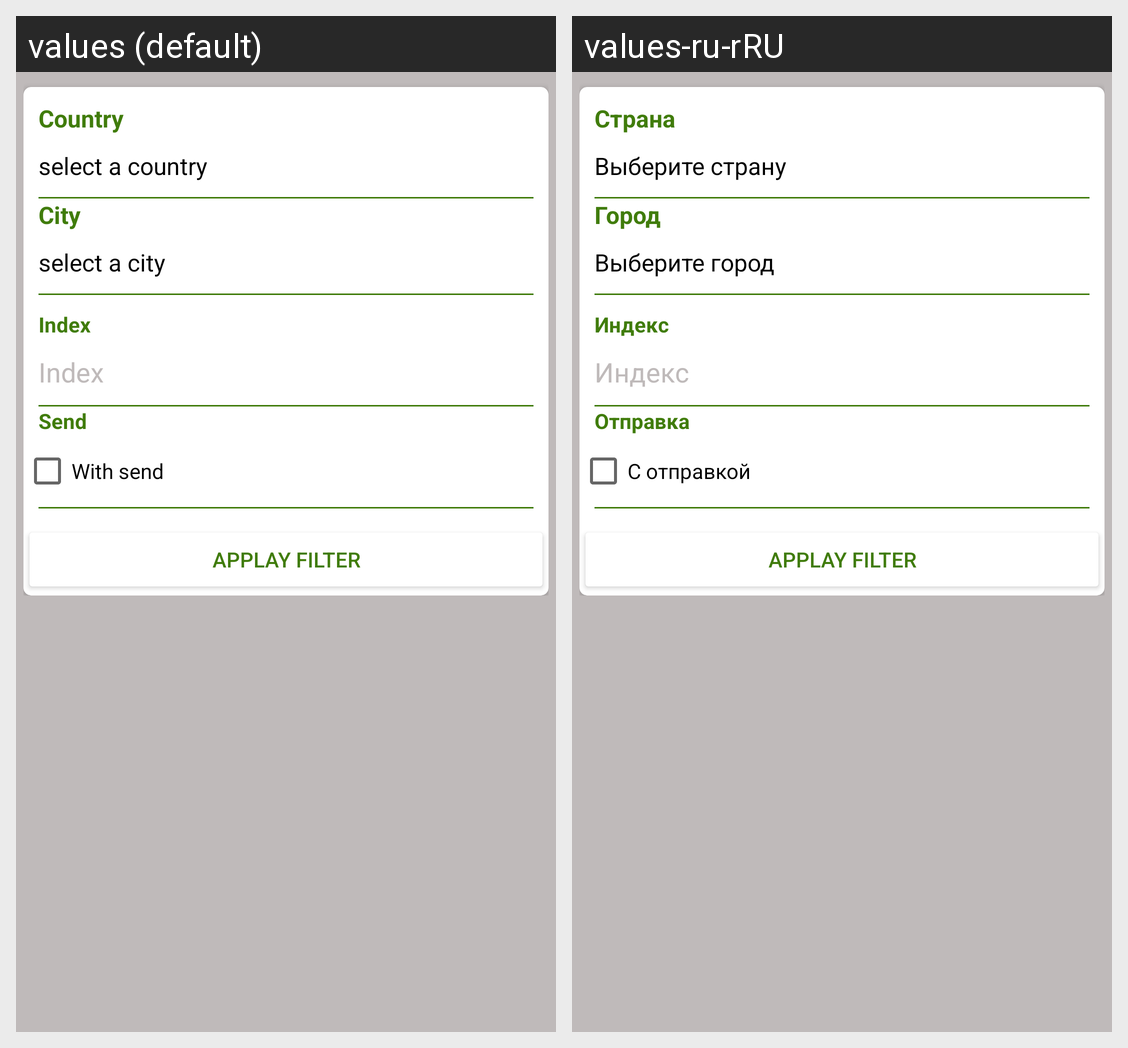

Strings drawn on this Android screen and how each of the app's shown locales translates them:
Android screen res/layout/activity_filter.xml rendered under 2 locales, left to right: values (default), values-ru-rRU. Device: Nexus 5 (rendered at 1080×1920; each locale shown at half size, 540×960, under a caption strip naming it); theme Theme.TableActionBar.
Strings drawn on this screen, with the default value and each locale's value (text and hints the layout hard-codes, and strings that could not be matched under every locale, appear in the picture but are not listed):

country
  values: Country
  values-ru-rRU: Страна

select_country
  values: select a country
  values-ru-rRU: Выберите страну

city
  values: City
  values-ru-rRU: Город

select_city
  values: select a city
  values-ru-rRU: Выберите город

index
  values: Index
  values-ru-rRU: Индекс

send
  values: Send
  values-ru-rRU: Отправка

with_send
  values: With send
  values-ru-rRU: С отправкой

applay_filter
  values: Applay filter
  values-ru-rRU: Applay filter
